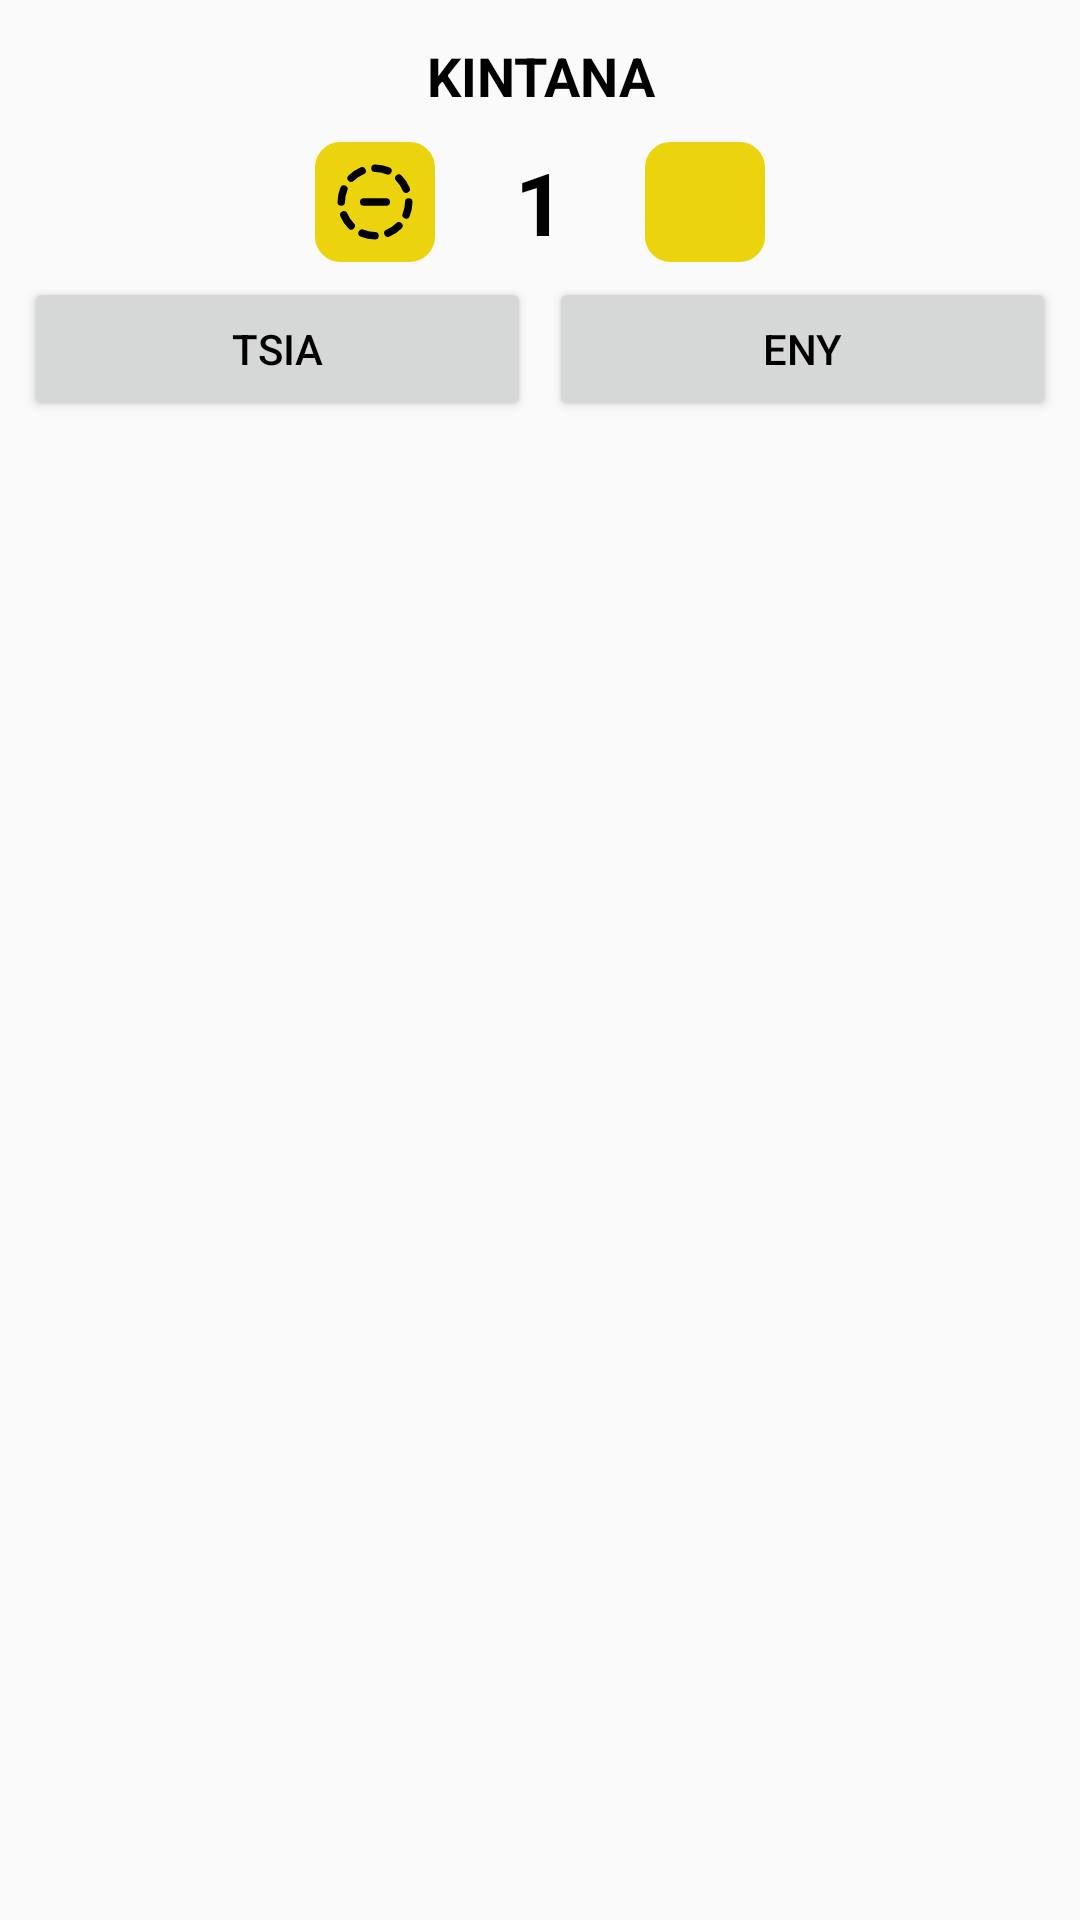

Here is an Android app screen rendered from its layout file. Give the layout XML and the strings, colors and styles it references.
<!-- AndroidManifest.xml: application theme Theme.Laoka1 -->
<!-- res/layout/dialog_rating.xml -->
<?xml version="1.0" encoding="utf-8"?>
<androidx.constraintlayout.widget.ConstraintLayout
    xmlns:android="http://schemas.android.com/apk/res/android"
    xmlns:tools="http://schemas.android.com/tools"
    xmlns:app="http://schemas.android.com/apk/res-auto"
    android:layout_width="match_parent"
    android:layout_height="match_parent"
    android:layout_margin="16dp"
    android:padding="8dp"
    tools:context=".dialog.RatingFragment">

    <TextView
        android:id="@+id/txt_title"
        android:layout_width="match_parent"
        android:layout_height="wrap_content"
        android:gravity="center_horizontal"
        android:padding="5dp"
        android:text="KINTANA"
        android:textSize="18sp"
        android:fontFamily="sans-serif"
        android:textStyle="bold"
        android:textColor="@color/black"
        app:layout_constraintLeft_toLeftOf="parent"
        app:layout_constraintRight_toRightOf="parent"
        app:layout_constraintTop_toTopOf="parent"/>

    <LinearLayout
        android:id="@+id/layout_title"
        android:layout_width="wrap_content"
        android:layout_height="wrap_content"
        android:layout_gravity="center"
        android:gravity="center"
        android:padding="5dp"
        android:orientation="horizontal"
        app:layout_constraintLeft_toLeftOf="parent"
        app:layout_constraintRight_toRightOf="parent"
        app:layout_constraintTop_toBottomOf="@+id/txt_title">
        <ImageView
            android:id="@+id/btn_minus"
            android:layout_width="40dp"
            android:layout_height="40dp"
            android:padding="5dp"
            android:background="@drawable/ic_imgbutton_bg"
            android:src="@drawable/ic_circle_dashed_minus"
            tools:ignore="ContentDescription" />
        <TextView
            android:id="@+id/txt_number"
            android:layout_width="70dp"
            android:layout_height="wrap_content"
            android:layout_gravity="center"
            android:gravity="center"
            android:textColor="@color/black"
            android:textStyle="bold"
            android:textSize="29sp"
            android:fontFamily="sans-serif"
            android:text="1" />
        <ImageView
            android:id="@+id/btn_plus"
            android:layout_width="40dp"
            android:layout_height="40dp"
            android:padding="5dp"
            android:background="@drawable/ic_imgbutton_bg"
            android:src="@drawable/ic_circle_dashed_plus"
            tools:ignore="ContentDescription" />
    </LinearLayout>

    <Button
        android:id="@+id/cancelButton"
        android:layout_width="0dp"
        android:layout_height="wrap_content"
        android:textColor="@color/black"
        android:layout_marginEnd="3dp"
        app:layout_constraintTop_toBottomOf="@+id/layout_title"
        app:layout_constraintLeft_toLeftOf="parent"
        app:layout_constraintRight_toLeftOf="@+id/okButton"
        android:text="TSIA"/>

    <Button
        android:id="@+id/okButton"
        android:layout_width="0dp"
        android:layout_height="wrap_content"
        android:textColor="@color/black"
        android:layout_marginStart="3dp"
        app:layout_constraintTop_toBottomOf="@+id/layout_title"
        app:layout_constraintRight_toRightOf="parent"
        app:layout_constraintLeft_toRightOf="@+id/cancelButton"
        android:text="ENY"/>

</androidx.constraintlayout.widget.ConstraintLayout>
<!-- resources referenced by this layout -->
<resources>
  <color name="black">#FF000000</color>
  <!-- drawable ic_circle_dashed_minus: vector/xml drawable (drawable, 2398 chars, omitted) -->
  <!-- drawable ic_imgbutton_bg (drawable) -->
  <?xml version="1.0" encoding="utf-8"?>
  <selector xmlns:android="http://schemas.android.com/apk/res/android">
      <item>
          <shape android:shape="rectangle">
              <corners
                  android:radius="8dp" />
              <solid
                  android:color="@color/yellow"/>
              <stroke
                  android:width="1dp"
                  android:color="@color/yellow" />
              <padding
                  android:right="6dp"
                  android:left="6dp"
                  android:bottom="6dp"
                  android:top="6dp"/>
          </shape>
      </item>
  </selector>
  <style name="Theme.Laoka1" parent="Base.Theme.Laoka1" />
  <color name="yellow">#EBD40D</color>
  <style name="Base.Theme.Laoka1" parent="Theme.AppCompat.Light.NoActionBar">
          
          <item name="colorPrimary">@color/colorPrimary</item>
          <item name="colorPrimaryDark">@color/colorPrimaryDark</item>
          <item name="colorAccent">@color/colorAccent</item>
          <item name="android:statusBarColor">?attr/colorPrimary</item>
      </style>
  <color name="colorPrimary">#4CAF50</color>
  <color name="colorPrimaryDark">#287A2B</color>
  <color name="colorAccent">#38D93E</color>
</resources>
